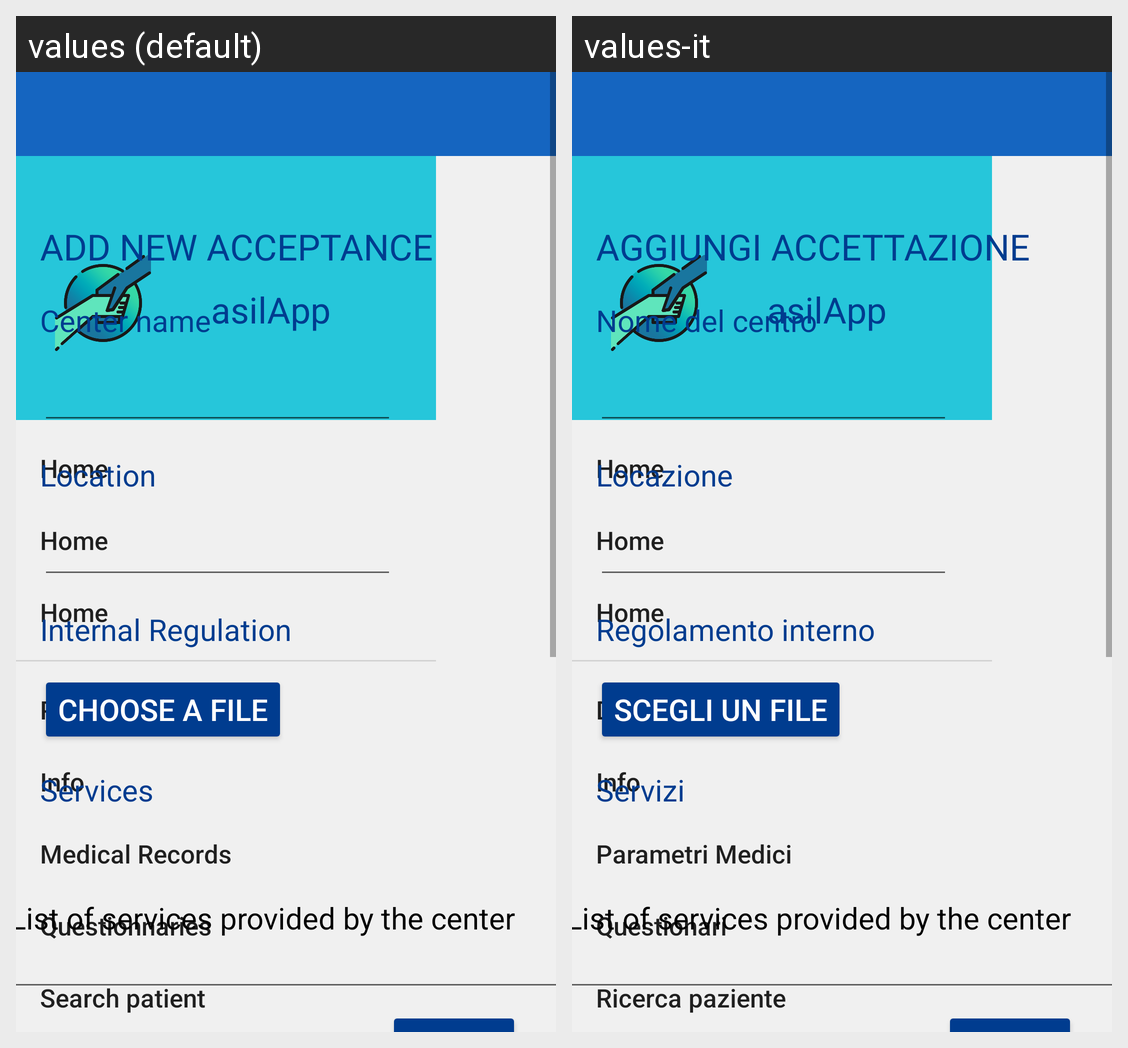

For this localized Android screen grid, give each drawn string resource with its value in every locale shown.
Android screen res/layout/activity_new_acceptance.xml rendered under 2 locales, left to right: values (default), values-it. Device: Nexus 5 (rendered at 1080×1920; each locale shown at half size, 540×960, under a caption strip naming it); theme AppTheme.
Strings drawn on this screen, with the default value and each locale's value (text and hints the layout hard-codes, and strings that could not be matched under every locale, appear in the picture but are not listed):

addAcceptance
  values: Add new acceptance
  values-it: Aggiungi accettazione

centerName
  values: Center name
  values-it: Nome del centro

centerLocation
  values: Location
  values-it: Locazione

centerRegulation
  values: Internal Regulation
  values-it: Regolamento interno

chooseFile
  values: Choose a file
  values-it: Scegli un file

centerServices
  values: Services
  values-it: Servizi

app_name
  values: asilApp
  values-it: asilApp  [not translated; the default value is used]
